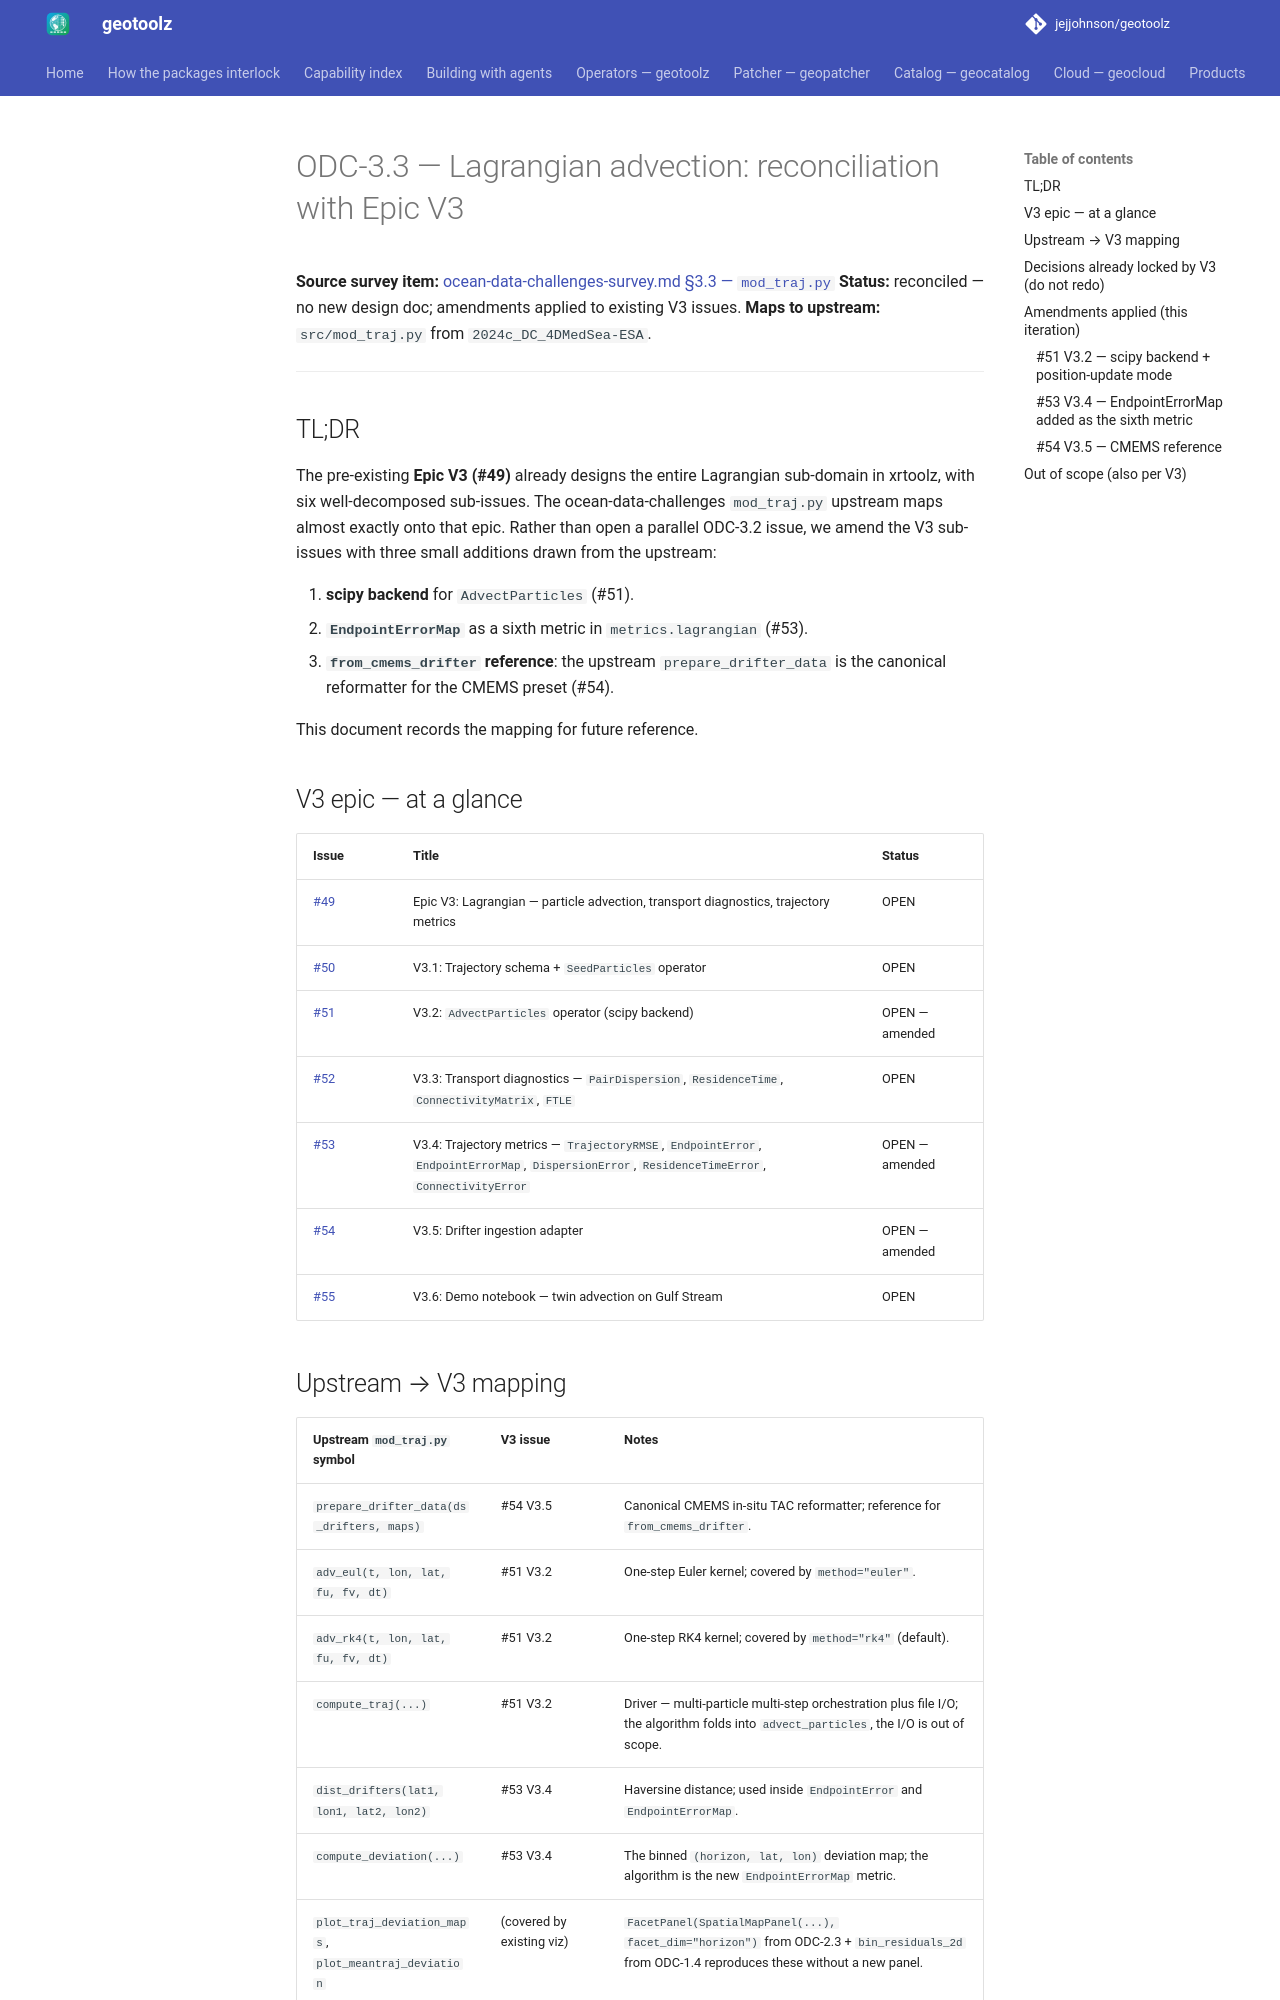

repository: jejjohnson/geotoolz · page: xarray/design/odc-3.3-lagrangian-reconciliation/index.html · generator: mkdocs

# ODC-3.3 — Lagrangian advection: reconciliation with Epic V3

**Source survey item:** [ocean-data-challenges-survey.md §3.3 — `mod_traj.py`](ocean-data-challenges-survey.md)
**Status:** reconciled — no new design doc; amendments applied to existing V3 issues.
**Maps to upstream:** `src/mod_traj.py` from `2024c_DC_4DMedSea-ESA`.

---

## TL;DR

The pre-existing **Epic V3 (#49)** already designs the entire Lagrangian
sub-domain in xrtoolz, with six well-decomposed sub-issues. The
ocean-data-challenges `mod_traj.py` upstream maps almost exactly onto
that epic. Rather than open a parallel ODC-3.2 issue, we amend the V3
sub-issues with three small additions drawn from the upstream:

1. **scipy backend** for `AdvectParticles` (#51).
2. **`EndpointErrorMap`** as a sixth metric in `metrics.lagrangian` (#53).
3. **`from_cmems_drifter` reference**: the upstream `prepare_drifter_data`
   is the canonical reformatter for the CMEMS preset (#54).

This document records the mapping for future reference.

## V3 epic — at a glance

| Issue | Title | Status |
|---|---|---|
| [#49](https://github.com/jejjohnson/xrtoolz/issues/49) | Epic V3: Lagrangian — particle advection, transport diagnostics, trajectory metrics | OPEN |
| [#50](https://github.com/jejjohnson/xrtoolz/issues/50) | V3.1: Trajectory schema + `SeedParticles` operator | OPEN |
| [#51](https://github.com/jejjohnson/xrtoolz/issues/51) | V3.2: `AdvectParticles` operator (scipy backend) | OPEN — amended |
| [#52](https://github.com/jejjohnson/xrtoolz/issues/52) | V3.3: Transport diagnostics — `PairDispersion`, `ResidenceTime`, `ConnectivityMatrix`, `FTLE` | OPEN |
| [#53](https://github.com/jejjohnson/xrtoolz/issues/53) | V3.4: Trajectory metrics — `TrajectoryRMSE`, `EndpointError`, `EndpointErrorMap`, `DispersionError`, `ResidenceTimeError`, `ConnectivityError` | OPEN — amended |
| [#54](https://github.com/jejjohnson/xrtoolz/issues/54) | V3.5: Drifter ingestion adapter | OPEN — amended |
| [#55](https://github.com/jejjohnson/xrtoolz/issues/55) | V3.6: Demo notebook — twin advection on Gulf Stream | OPEN |

## Upstream → V3 mapping

| Upstream `mod_traj.py` symbol | V3 issue | Notes |
|---|---|---|
| `prepare_drifter_data(ds_drifters, maps)` | #54 V3.5 | Canonical CMEMS in-situ TAC reformatter; reference for `from_cmems_drifter`. |
| `adv_eul(t, lon, lat, fu, fv, dt)` | #51 V3.2 | One-step Euler kernel; covered by `method="euler"`. |
| `adv_rk4(t, lon, lat, fu, fv, dt)` | #51 V3.2 | One-step RK4 kernel; covered by `method="rk4"` (default). |
| `compute_traj(...)` | #51 V3.2 | Driver — multi-particle multi-step orchestration plus file I/O; the algorithm folds into `advect_particles`, the I/O is out of scope. |
| `dist_drifters(lat1, lon1, lat2, lon2)` | #53 V3.4 | Haversine distance; used inside `EndpointError` and `EndpointErrorMap`. |
| `compute_deviation(...)` | #53 V3.4 | The binned `(horizon, lat, lon)` deviation map; the algorithm is the new `EndpointErrorMap` metric. |
| `plot_traj_deviation_maps`, `plot_meantraj_deviation` | (covered by existing viz) | `FacetPanel(SpatialMapPanel(...), facet_dim="horizon")` from ODC-2.3 + `bin_residuals_2d` from ODC-1.4 reproduces these without a new panel. |
